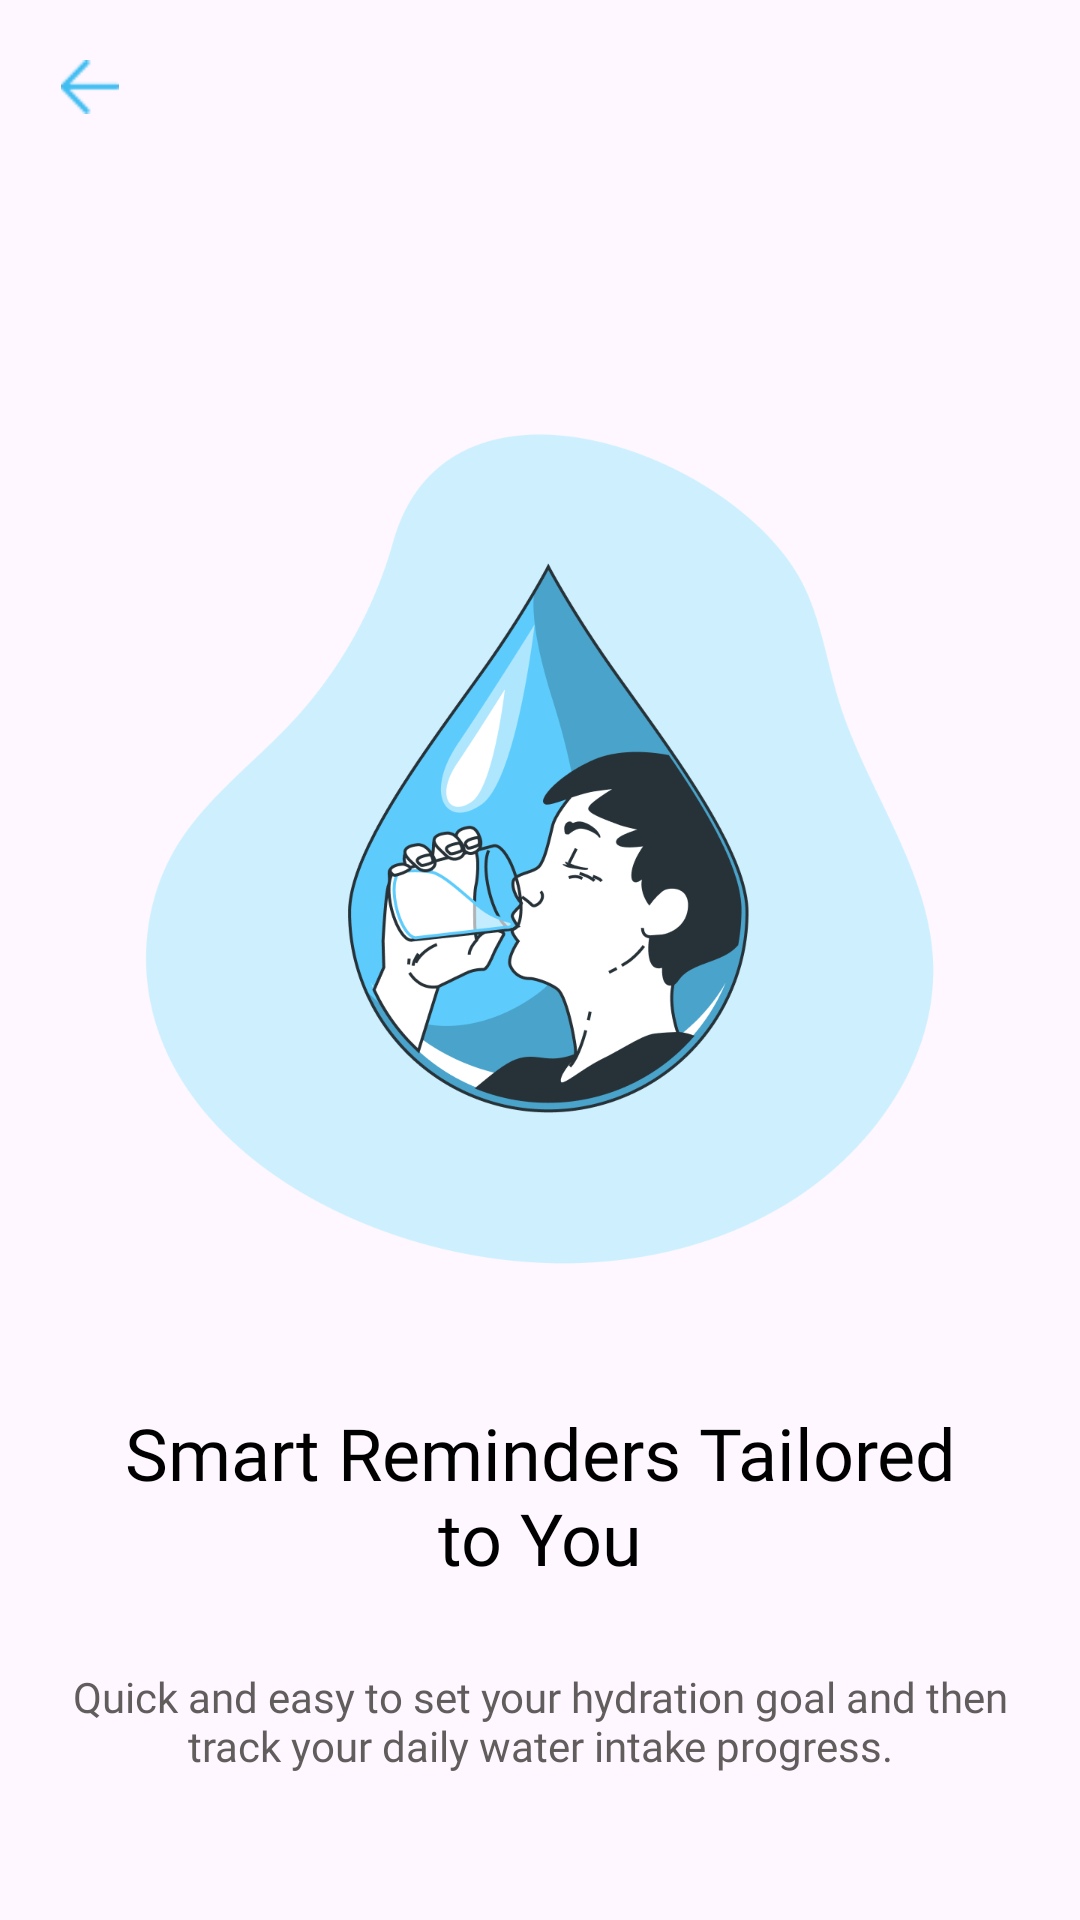

This screen was rendered from an Android layout file. Write that file and the resources it references.
<!-- AndroidManifest.xml: application theme Theme.WaterReserviorApps -->
<!-- res/layout/activity_second.xml -->
<?xml version="1.0" encoding="utf-8"?>
<LinearLayout xmlns:android="http://schemas.android.com/apk/res/android"
    xmlns:app="http://schemas.android.com/apk/res-auto"
    xmlns:tools="http://schemas.android.com/tools"
    android:layout_width="match_parent"
    android:layout_height="match_parent"
    tools:context=".SecondActivity">
    
    <LinearLayout
        android:layout_width="match_parent"
        android:layout_height="match_parent"
        android:orientation="vertical">

        <ImageView
            android:id="@+id/btn_back"
            android:layout_width="20dp"
            android:layout_height="18dp"
            android:src="@drawable/back"
            android:layout_marginTop="20dp"
            android:layout_marginLeft="20dp"/>
        
        <ImageView
            android:layout_width="300dp"
            android:layout_height="300dp"
            android:src="@drawable/homelogo2"
            android:layout_gravity="center"
            android:layout_marginTop="100dp"/>
        
        <Space
            android:layout_width="match_parent"
            android:layout_height="30dp"/>
        
        <TextView
            android:layout_width="302dp"
            android:layout_height="58dp"
            android:text="Smart Reminders Tailored to You"
            android:textColor="@color/black"
            android:textSize="24dp"
            android:fontFamily="@font/interbold"
            android:layout_gravity="center"
            android:textAlignment="center"/>
        
        <Space
            android:layout_width="match_parent"
            android:layout_height="30dp"/>
        
        <TextView
            android:layout_width="318dp"
            android:layout_height="44dp"
            android:text="Quick and easy to set your hydration goal and then track your daily water intake progress."
            android:layout_gravity="center"
            android:textAlignment="center"
            android:textSize="14dp"
            android:fontFamily="@font/poppinsreguler"
            android:textColor="#625D5D"/>

        <Space
            android:layout_width="match_parent"
            android:layout_height="50dp"/>

        <ImageButton
            android:id="@+id/btn_next2"
            android:layout_width="318dp"
            android:layout_height="60dp"
            android:layout_gravity="center"
            android:src="@drawable/btnnext"/>
        
    </LinearLayout>

</LinearLayout>
<!-- resources referenced by this layout -->
<resources>
  <color name="black">#FF000000</color>
  <!-- drawable back: png bitmap (drawable, 687 bytes) -->
  <!-- drawable btnnext: png bitmap (drawable, 1275 bytes) -->
  <!-- drawable homelogo2: png bitmap (drawable, 81241 bytes) -->
  <style name="Theme.WaterReserviorApps" parent="Base.Theme.WaterReserviorApps">
      
      <item name="colorPrimary">@color/purple_500</item>
      <item name="colorPrimaryVariant">@color/purple_700</item>
      <item name="colorOnPrimary">@color/white</item>
      
      <item name="colorSecondary">@color/teal_200</item>
      <item name="colorSecondaryVariant">@color/teal_700</item>
      <item name="colorOnSecondary">@color/black</item>
      
      <item name="android:statusBarColor" tools:targetApi="l">?attr/colorPrimaryVariant</item>
      
      
  </style>
  <style name="Base.Theme.WaterReserviorApps" parent="Theme.Material3.DayNight.NoActionBar">
          
          <item name="colorPrimary">@color/purple_500</item>
          <item name="colorPrimaryVariant">@color/purple_700</item>
          <item name="colorOnPrimary">@color/white</item>
          
          <item name="colorSecondary">@color/teal_200</item>
          <item name="colorSecondaryVariant">@color/teal_700</item>
          <item name="colorOnSecondary">@color/black</item>
          
          <item name="android:statusBarColor" tools:targetApi="l">?attr/colorPrimaryVariant</item>
          
          
      </style>
  <color name="purple_500">#5DCCFC</color>
  <color name="purple_700">#FFFFFFFF</color>
  <color name="white">#FFFFFFFF</color>
  <color name="teal_200">#5DCCFC</color>
  <color name="teal_700">#FF018786</color>
</resources>
